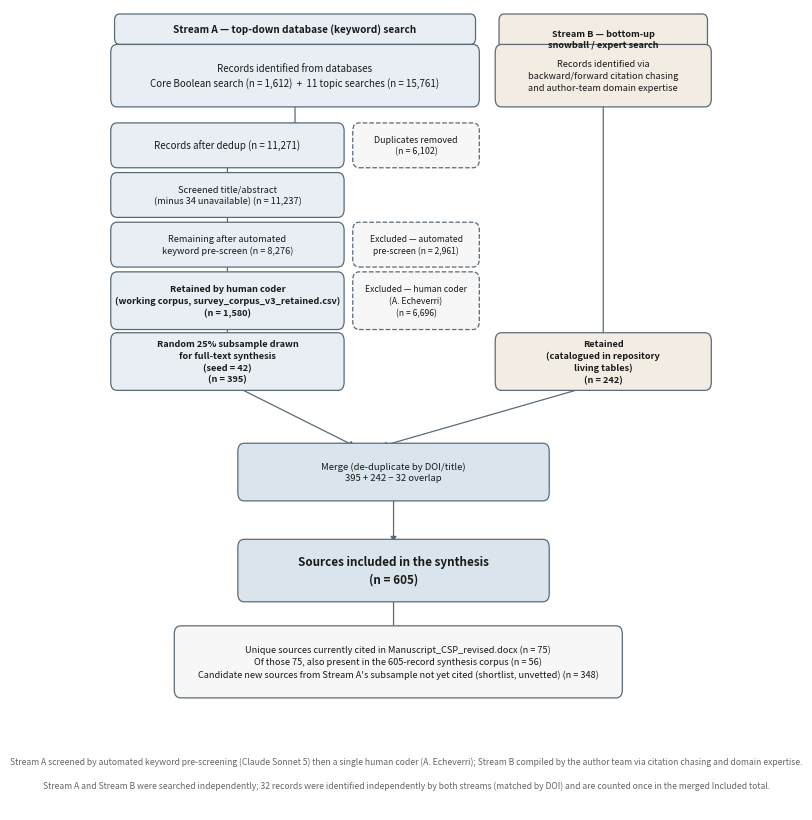

The script that saved this image:
#!/usr/bin/env python3
"""
Figure 2 for CSP2-26-0397: two-stream PRISMA-style flow diagram for a
practice-focused review.

DESIGN
------
This review used two independent search strategies, merged only at the end:

  Stream A (top-down)  — database keyword search -> dedup -> automated
                          keyword pre-screening -> human-coder screening ->
                          retained working corpus -> random 25% subsample.
  Stream B (bottom-up) — backward/forward citation chasing + author-team
                          expert domain knowledge -> records already
                          catalogued in the repository's living tables.

The two streams are drawn as parallel columns and merge into a single
"Included" box. See Fig2_PRISMA_flow_data.md for the full numbers, the
correction note, and interpretation.

HOW TO USE
----------
Edit the N dictionary below if any counts change, then:
    python3 03_make_fig2_prisma.py
The script checks that each stream's arithmetic balances and refuses to draw
an internally inconsistent diagram.

Outputs Fig2_PRISMA_flow.pdf (vector, for submission) and
Fig2_PRISMA_flow.png (for quick viewing).
"""

import matplotlib
matplotlib.use("Agg")
import matplotlib.pyplot as plt
from matplotlib.patches import FancyBboxPatch, FancyArrowPatch

# ----------------------------------------------------------------------
# EDIT THIS BLOCK
# ----------------------------------------------------------------------
N = {
    # --- Stream A: top-down database search ---
    "db_core":            1612,
    "db_topic":           15761,
    "duplicates":         6102,
    "excl_ft_unavail":    34,
    "excl_auto":          2961,   # excluded at title/abstract, automated keyword pre-screen
    "excl_human":         6696,   # excluded at title/abstract, human coder
    "retained_corpus":    1580,   # survey_corpus_v3_retained.csv
    "sample_a":           395,    # random 25% subsample drawn for synthesis

    # --- Stream B: bottom-up snowball / expert-knowledge search ---
    # All unique references cited across the repository's Step 00-12 living
    # documents, extracted programmatically from every "## References" /
    # "## Full Reference List" / inline "*References:*" section repo-wide
    # (see Relevant Literature/search_2026/exports/master_reference_list_all_steps.md).
    "stream_b":           242,    # citation chasing + author-team domain expertise

    # --- Merge ---
    "overlap_ab":         32,     # records present in both streams (matched by DOI
                                   # against the Stream A 395-record subsample)
    "included":           605,    # sample_a + stream_b - overlap_ab

    # --- Included breakdown ---
    # Recomputed via Relevant Literature/search_2026/citation_overlap_check.py:
    # matches the manuscript's actual reference list (75 entries, not the
    # previously assumed 73) against the reproduced Stream A subsample
    # (seed=42) unioned with the 242-record Stream B list, by normalized
    # first-author-surname + year (title-substring fallback). This replaces
    # the stale "12 of 73" figure computed against the old 418-record corpus.
    "cited_main":         75,     # unique sources cited in Manuscript_CSP_revised.docx
    "cited_and_in_corpus": 56,    # of those, also present in the 605-record synthesis corpus
    "in_repo_tables":     242,    # catalogued in repository living tables (= Stream B)
}

SCREENERS_NOTE = ("Stream A screened by automated keyword pre-screening (Claude Sonnet 5) "
                   "then a single human coder (A. Echeverri); Stream B compiled by the author "
                   "team via citation chasing and domain expertise.")
# ----------------------------------------------------------------------


def v(key):
    val = N.get(key)
    return "XX" if val is None else f"{val:,}"


def check_arithmetic():
    if any(x is None for x in N.values()):
        missing = [k for k, x in N.items() if x is None]
        print(f"[draft mode] {len(missing)} placeholder(s) remaining: {', '.join(missing)}")
        print("             Diagram drawn with 'XX'. Arithmetic not checked yet.\n")
        return

    problems = []

    identified_a = N["db_core"] + N["db_topic"]
    after_dedup = identified_a - N["duplicates"]
    if after_dedup != 11271:
        problems.append(f"Stream A after dedup = {after_dedup}, expected 11,271")

    screened = after_dedup - N["excl_ft_unavail"]
    after_auto = screened - N["excl_auto"]
    retained = after_auto - N["excl_human"]
    if retained != N["retained_corpus"]:
        problems.append(
            f"Stream A: {after_auto} remaining after auto pre-screen − "
            f"{N['excl_human']} excluded by human coder = {retained}, "
            f"but retained_corpus = {N['retained_corpus']}")

    merged = N["sample_a"] + N["stream_b"] - N["overlap_ab"]
    if merged != N["included"]:
        problems.append(
            f"sample_a ({N['sample_a']}) + stream_b ({N['stream_b']}) − "
            f"overlap ({N['overlap_ab']}) = {merged}, but included = {N['included']}")

    if N["in_repo_tables"] > N["included"]:
        problems.append("in_repo_tables exceeds included")

    if N["cited_and_in_corpus"] > N["cited_main"]:
        problems.append("cited_and_in_corpus exceeds cited_main")

    if problems:
        raise SystemExit(
            "\nFLOW DIAGRAM DOES NOT BALANCE -- fix before submitting:\n  - "
            + "\n  - ".join(problems) + "\n")

    print(f"[ok] Both streams balance. Stream A retained {N['retained_corpus']:,} -> "
          f"sampled {N['sample_a']:,}. Stream B = {N['stream_b']:,}. "
          f"Merged included = {N['included']:,}.\n")


# --- styling ---------------------------------------------------------------
INK      = "#1a1a1a"
BOX_A    = "#e8eef3"   # Stream A identification/screening
BOX_B    = "#f3ece3"   # Stream B identification
BOX_INC  = "#d9e4ec"   # Included / merge
BOX_EXCL = "#f7f7f7"   # exclusions (side boxes)
EDGE     = "#5a6b78"

FS_BOX   = 7.0
FS_STAGE = 8.2


def box(ax, x, y, w, h, text, fc, fontsize=FS_BOX, weight="normal",
        style="round,pad=0.010,rounding_size=0.010", ls="-"):
    ax.add_patch(FancyBboxPatch((x, y), w, h, boxstyle=style,
                                linewidth=0.9, edgecolor=EDGE,
                                facecolor=fc, linestyle=ls, zorder=2))
    ax.text(x + w / 2, y + h / 2, text, ha="center", va="center",
            fontsize=fontsize, color=INK, zorder=3, linespacing=1.4,
            fontweight=weight)


def arrow(ax, xy_from, xy_to, style="-|>"):
    ax.add_patch(FancyArrowPatch(xy_from, xy_to, arrowstyle=style,
                                 mutation_scale=8.5, linewidth=0.9,
                                 color=EDGE, shrinkA=0, shrinkB=0, zorder=1))


def col_label(ax, x, w, y, text, color, fontsize=FS_STAGE):
    n_lines = text.count("\n") + 1
    h = 0.030 if n_lines == 1 else 0.030 + 0.024 * (n_lines - 1)
    ax.add_patch(FancyBboxPatch((x, y - (h - 0.030)), w, h,
                                boxstyle="round,pad=0.004,rounding_size=0.008",
                                linewidth=0.9, edgecolor=EDGE,
                                facecolor=color, zorder=2))
    ax.text(x + w / 2, y - (h - 0.030) + h / 2, text, ha="center", va="center",
            fontsize=fontsize, color=INK, fontweight="bold", zorder=3, linespacing=1.3)


def build():
    check_arithmetic()

    fig, ax = plt.subplots(figsize=(8.2, 10.4))
    ax.set_xlim(0, 1)
    ax.set_ylim(0, 1)
    ax.axis("off")

    # Two columns: A (left, wide, multi-stage) and B (right, narrow, simple)
    AX, AW = 0.045, 0.560
    BX, BW = 0.650, 0.320

    col_label(ax, AX, AW, 0.960, "Stream A — top-down database (keyword) search", BOX_A, fontsize=7.2)
    col_label(ax, BX, BW, 0.960, "Stream B — bottom-up\nsnowball / expert search", BOX_B, fontsize=6.6)

    # ---------------- Stream A ----------------
    box(ax, AX, 0.888, AW, 0.058,
        f"Records identified from databases\n"
        f"Core Boolean search (n = {v('db_core')})  +  "
        f"11 topic searches (n = {v('db_topic')})",
        BOX_A)
    arrow(ax, (AX + AW / 2, 0.888), (AX + AW / 2, 0.850))

    box(ax, AX, 0.812, AW * 0.62, 0.036,
        f"Records after dedup (n = 11,271)", BOX_A)
    box(ax, AX + AW * 0.68, 0.812, AW * 0.32, 0.036,
        f"Duplicates removed\n(n = {v('duplicates')})", BOX_EXCL, ls="--", fontsize=6.4)
    arrow(ax, (AX + AW * 0.31, 0.850), (AX + AW * 0.31, 0.848))

    box(ax, AX, 0.750, AW * 0.62, 0.036,
        f"Screened title/abstract\n(minus {v('excl_ft_unavail')} unavailable) (n = 11,237)",
        BOX_A, fontsize=6.6)
    arrow(ax, (AX + AW * 0.31, 0.812), (AX + AW * 0.31, 0.786))

    box(ax, AX, 0.688, AW * 0.62, 0.036,
        f"Remaining after automated\nkeyword pre-screen (n = 8,276)",
        BOX_A, fontsize=6.6)
    box(ax, AX + AW * 0.68, 0.688, AW * 0.32, 0.036,
        f"Excluded — automated\npre-screen (n = {v('excl_auto')})",
        BOX_EXCL, ls="--", fontsize=6.2)
    arrow(ax, (AX + AW * 0.31, 0.750), (AX + AW * 0.31, 0.724))

    box(ax, AX, 0.610, AW * 0.62, 0.052,
        f"Retained by human coder\n(working corpus, "
        f"survey_corpus_v3_retained.csv)\n(n = {v('retained_corpus')})",
        BOX_A, fontsize=6.6, weight="bold")
    box(ax, AX + AW * 0.68, 0.610, AW * 0.32, 0.052,
        f"Excluded — human coder\n(A. Echeverri)\n(n = {v('excl_human')})",
        BOX_EXCL, ls="--", fontsize=6.2)
    arrow(ax, (AX + AW * 0.31, 0.688), (AX + AW * 0.31, 0.662))

    box(ax, AX, 0.534, AW * 0.62, 0.052,
        f"Random 25% subsample drawn\nfor full-text synthesis\n(seed = 42)\n(n = {v('sample_a')})",
        BOX_A, fontsize=6.6, weight="bold")
    arrow(ax, (AX + AW * 0.31, 0.610), (AX + AW * 0.31, 0.586))

    # ---------------- Stream B ----------------
    box(ax, BX, 0.888, BW, 0.058,
        "Records identified via\nbackward/forward citation chasing\n"
        "and author-team domain expertise",
        BOX_B, fontsize=6.6)
    arrow(ax, (BX + BW / 2, 0.888), (BX + BW / 2, 0.586))

    box(ax, BX, 0.534, BW, 0.052,
        f"Retained\n(catalogued in repository\nliving tables)\n(n = {v('stream_b')})",
        BOX_B, fontsize=6.6, weight="bold")

    # ---------------- Merge ----------------
    arrow(ax, (AX + AW * 0.31, 0.534), (0.42, 0.454))
    arrow(ax, (BX + BW / 2, 0.534), (0.46, 0.454))

    box(ax, 0.245, 0.396, 0.470, 0.052,
        f"Merge (de-duplicate by DOI/title)\n"
        f"{v('sample_a')} + {v('stream_b')} − {v('overlap_ab')} overlap",
        BOX_INC, fontsize=6.8)
    arrow(ax, (0.480, 0.396), (0.480, 0.334))

    box(ax, 0.245, 0.270, 0.470, 0.058,
        f"Sources included in the synthesis\n(n = {v('included')})",
        BOX_INC, weight="bold", fontsize=8.4)
    arrow(ax, (0.480, 0.270), (0.480, 0.220))

    box(ax, 0.145, 0.150, 0.685, 0.070,
        f"Unique sources currently cited in Manuscript_CSP_revised.docx (n = {v('cited_main')})\n"
        f"Of those {v('cited_main')}, also present in the {v('included')}-record synthesis corpus (n = {v('cited_and_in_corpus')})\n"
        f"Candidate new sources from Stream A's subsample not yet cited (shortlist, unvetted) (n = 348)",
        BOX_EXCL, fontsize=6.6)

    # footer note
    ax.text(0.5, 0.055, SCREENERS_NOTE, ha="center", va="bottom",
            fontsize=6.2, color="#666666", style="italic", wrap=True)
    ax.text(0.5, 0.025,
            "Stream A and Stream B were searched independently; 32 records were "
            "identified independently by both streams (matched by DOI) and are "
            "counted once in the merged Included total.",
            ha="center", va="bottom", fontsize=6.2, color="#666666", style="italic")

    fig.savefig("Fig2_PRISMA_flow.pdf", bbox_inches="tight", pad_inches=0.06)
    fig.savefig("Fig2_PRISMA_flow.png", dpi=400, bbox_inches="tight",
                pad_inches=0.06, facecolor="white")
    print("Wrote Fig2_PRISMA_flow.pdf and Fig2_PRISMA_flow.png")


if __name__ == "__main__":
    build()
